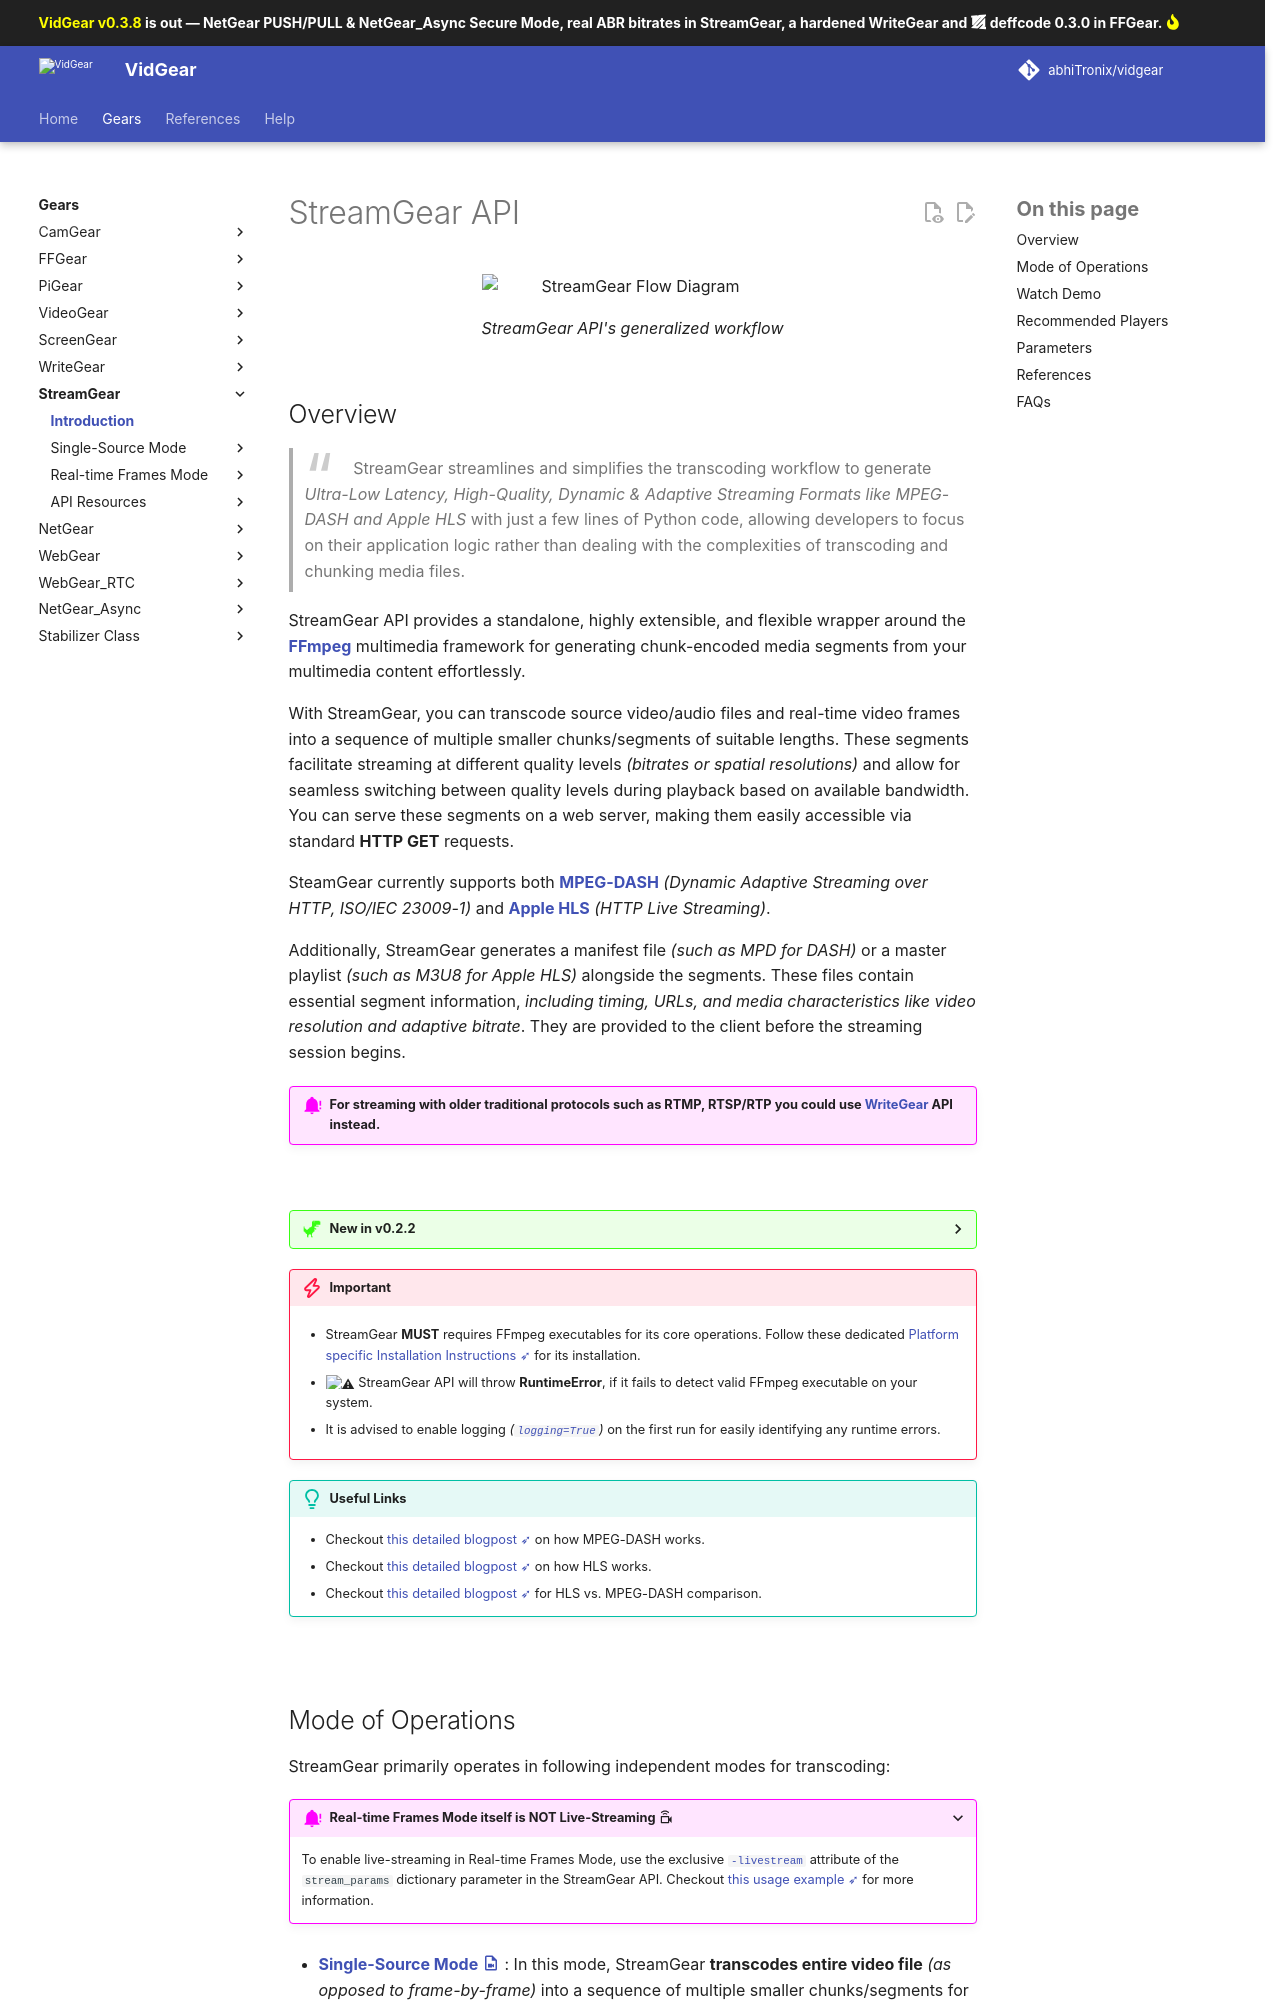

repository: abhiTronix/vidgear · page: v0.3.8-release/gears/streamgear/introduction/index.html · generator: mkdocs

<!--
===============================================
vidgear library source-code is deployed under the Apache 2.0 License:

Copyright (c) 2019 Abhishek Thakur(@abhiTronix) <abhi.una12@gmail.com>

Licensed under the Apache License, Version 2.0 (the "License");
you may not use this file except in compliance with the License.
You may obtain a copy of the License at

   http://www.apache.org/licenses/LICENSE-2.0

Unless required by applicable law or agreed to in writing, software
distributed under the License is distributed on an "AS IS" BASIS,
WITHOUT WARRANTIES OR CONDITIONS OF ANY KIND, either express or implied.
See the License for the specific language governing permissions and
limitations under the License.
===============================================
-->


# StreamGear API 


<figure>
  <img src="../../assets/images/streamgear_flow.webp" loading="lazy" alt="StreamGear Flow Diagram" />
  <figcaption>StreamGear API's generalized workflow</figcaption>
</figure>


## Overview

> StreamGear streamlines and simplifies the transcoding workflow to generate _Ultra-Low Latency, High-Quality, Dynamic & Adaptive Streaming Formats like MPEG-DASH and Apple HLS_ with just a few lines of Python code, allowing developers to focus on their application logic rather than dealing with the complexities of transcoding and chunking media files.

StreamGear API provides a standalone, highly extensible, and flexible wrapper around the [**FFmpeg**](https://ffmpeg.org/) multimedia framework for generating chunk-encoded media segments from your multimedia content effortlessly.

With StreamGear, you can transcode source video/audio files and real-time video frames into a sequence of multiple smaller chunks/segments of suitable lengths. These segments facilitate streaming at different quality levels _(bitrates or spatial resolutions)_ and allow for seamless switching between quality levels during playback based on available bandwidth. You can serve these segments on a web server, making them easily accessible via standard **HTTP GET** requests.

SteamGear currently supports both [**MPEG-DASH**](https://www.encoding.com/mpeg-dash/) _(Dynamic Adaptive Streaming over HTTP, ISO/IEC 23009-1)_  and [**Apple HLS**](https://developer.apple.com/documentation/http_live_streaming) _(HTTP Live Streaming)_. 

Additionally, StreamGear generates a manifest file _(such as MPD for DASH)_ or a master playlist _(such as M3U8 for Apple HLS)_ alongside the segments. These files contain essential segment information, _including timing, URLs, and media characteristics like video resolution and adaptive bitrate_. They are provided to the client before the streaming session begins.

!!! alert "For streaming with older traditional protocols such as RTMP, RTSP/RTP you could use [WriteGear](../writegear/introduction/) API instead."

&thinsp;

??? new "New in v0.2.2" 

    Apple HLS support was added in `v0.2.2`.


!!! danger "Important"
	
	* StreamGear **MUST** requires FFmpeg executables for its core operations. Follow these dedicated [Platform specific Installation Instructions ➶](ffmpeg_install/) for its installation.

	* :warning: StreamGear API will throw **RuntimeError**, if it fails to detect valid FFmpeg executable on your system.

	* It is advised to enable logging _([`logging=True`](params/#logging))_ on the first run for easily identifying any runtime errors.

!!! tip "Useful Links"
    
    - Checkout [this detailed blogpost ➶](https://ottverse.com/mpeg-dash-video-streaming-the-complete-guide/) on how MPEG-DASH works.
    - Checkout [this detailed blogpost ➶](https://ottverse.com/hls-http-live-streaming-how-does-it-work/) on how HLS works.
    - Checkout [this detailed blogpost ➶](https://imagekit.io/blog/hls-vs-dash/) for HLS vs. MPEG-DASH comparison.


&thinsp;
